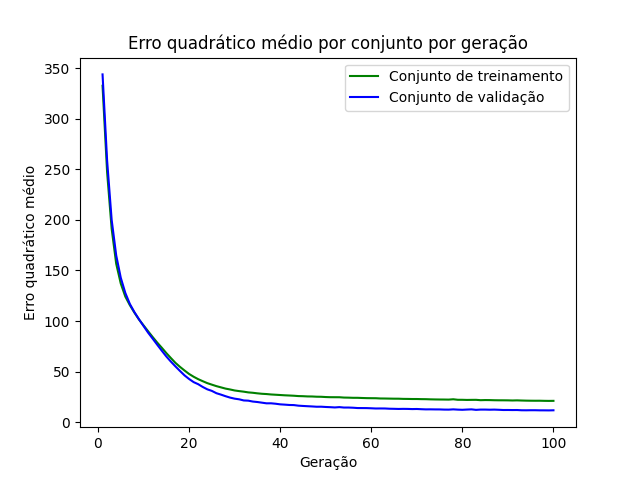

Values plotted in this chart, from the file beside it:
epoch, loss_train, loss_val
1, 332.6, 343.8
2, 247.3, 258.8
3, 191.2, 200
4, 156.6, 164.9
5, 137.1, 142.8
6, 124.2, 127.8
7, 115.7, 116.9
8, 108.3, 108.8
9, 101.5, 101.8
10, 95.76, 95.13
11, 89.95, 88.56
12, 84.26, 82.65
13, 78.76, 76.64
14, 73.67, 70.75
15, 68.38, 65.04
16, 63.47, 59.95
17, 58.71, 55.21
18, 54.74, 50.69
19, 51.13, 46.31
20, 47.72, 42.75
21, 44.97, 39.66
22, 42.57, 37.6
23, 40.56, 34.86
24, 38.65, 32.54
25, 37.14, 30.98
26, 35.69, 28.7
27, 34.47, 27.3
28, 33.25, 25.74
29, 32.39, 24.36
30, 31.4, 23.32
31, 30.77, 22.66
32, 30.21, 21.54
33, 29.5, 21.32
34, 29.11, 20.45
35, 28.57, 19.99
36, 28.13, 19.34
37, 27.86, 18.7
38, 27.45, 18.72
39, 27.18, 18.29
40, 26.91, 17.69
41, 26.63, 17.4
42, 26.43, 17.07
43, 26.2, 16.96
44, 25.86, 16.38
45, 25.75, 16.1
46, 25.52, 15.84
47, 25.46, 15.61
48, 25.23, 15.32
49, 25.17, 15.36
50, 24.91, 15.08
51, 24.76, 14.89
52, 24.73, 14.63
53, 24.71, 14.95
54, 24.39, 14.52
55, 24.3, 14.53
56, 24.15, 14.35
57, 24.14, 14.03
58, 23.97, 14.01
59, 23.83, 13.97
60, 23.77, 13.8
... 40 more rows
